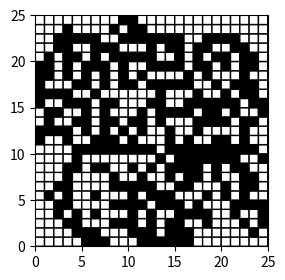

Here is the Python script that generated this plot:
from matplotlib import pyplot as plt
from matplotlib import colors
import numpy as np

X, Y = 25, 25
NMin, NMax = 3, 4
def cell_field():
    data = np.zeros((Y, X))
    random_array = np.random.rand(Y, X)
    chance = 0.2  # chance (n*100)%
    data[random_array < chance] = 1
    return data

def field_update(data, ny, nx):
    count_live = 0
    rows, cols = data.shape
    for y in range(-1, 2):
        for x in range(-1, 2):
            if x == 0 and y == 0:
                continue  # skip element

            ny_neighbor = ny + y
            nx_neighbor = nx + x

            if 0 <= ny_neighbor < rows and 0 <= nx_neighbor < cols:
                if data[ny_neighbor, nx_neighbor] == 1:
                    count_live += 1
                    
    if  count_live < NMin or count_live > NMax: # cell death, if in range <A or >B neighbors
        data[ny, nx] = 0
    else:
        data[ny, nx] = 1

def process_array(data):
    rows, cols = data.shape
    new_data = np.copy(data) # create a copy

    for ny in range(rows):
        for nx in range(cols):
            field_update(new_data, ny, nx)
    return new_data

def field_draw(data, iterations):
    cmap = colors.ListedColormap(['white','black'])
    fig, ax = plt.subplots(figsize=(3, 3))
    img = ax.pcolor(data[::-1], cmap=cmap, edgecolors='k', linewidths=1)
    plt.show(block=False)
    iteration = 0
    while iteration != iterations:
        data = process_array(data) # array refresh function
        img.set_array(data[::-1].flatten())
        fig.canvas.draw_idle()
        fig.canvas.flush_events()
        plt.pause(0.1)  # update the chart every 0.1 seconds
        iteration += 1
    plt.show()
        
data = cell_field()
field_draw(data, 10)
